Run: headless pygame with SDL's dummy video driver; simulated clock (each Clock.tick advances the game by its frame time, no real sleeping); random seed 0; keys injected as events and as key.get_pressed() state; no mouse input.
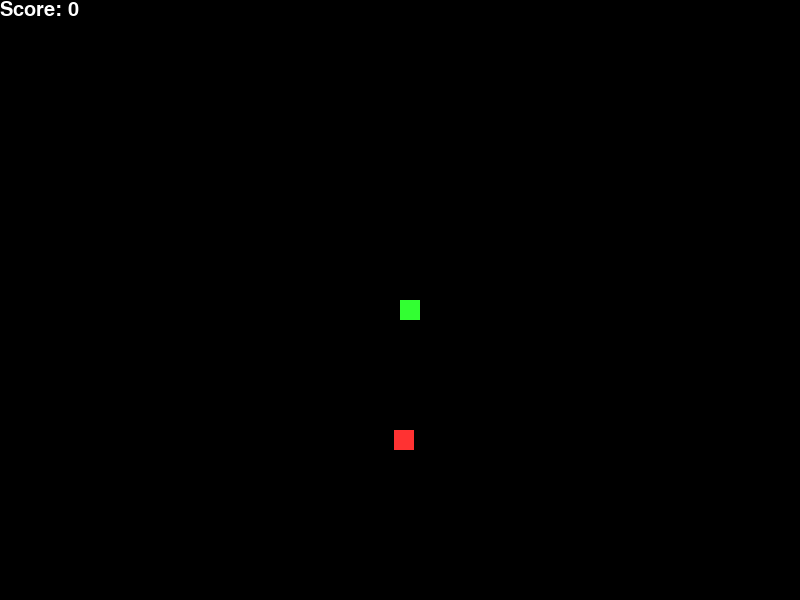
Frame 1 of 1 · flips 1–60 · no input

The pygame program that drew these frames:

import pygame
import sys
import random
import time
import logging

# Set up the logger
logging.basicConfig(level=logging.DEBUG, format='%(asctime)s - %(levelname)s - %(message)s')
logger = logging.getLogger()

# Initialize pygame
pygame.init()

# Set up the window
WINDOW_WIDTH = 800
WINDOW_HEIGHT = 600
window = pygame.display.set_mode((WINDOW_WIDTH, WINDOW_HEIGHT))
pygame.display.set_caption('Snake')

# Set up the colors
BLACK = (0, 0, 0)
WHITE = (255, 255, 255)
RED = (255, 50, 50)
GREEN = (50, 255, 50)
BLUE = (50, 50, 255)

# Set up the snake
SNAKE_WIDTH = 20
SNAKE_HEIGHT = 20
SNAKE_SPEED = 20
snake_position_x = 400
snake_position_y = 300
snake_x_change = 0
snake_y_change = 0
snake_list = []
snake_length = 1

# Set up the food
food_x = random.randint(0, WINDOW_WIDTH - SNAKE_WIDTH)
food_y = random.randint(0, WINDOW_HEIGHT - SNAKE_HEIGHT)
FOOD_WIDTH = 20
FOOD_HEIGHT = 20

# Set up the score
score = 0
font = pygame.font.SysFont(None, 30)

# Set up the clock
clock = pygame.time.Clock()

# Set up the game over screen
def game_over_screen():
    """
    Displays the game over screen and exits the game after a two-second delay.
    """
    logger.debug('Setting up game over screen')
    window.fill(BLACK)
    game_over_text = font.render('Game Over', True, WHITE)
    game_over_text_rect = game_over_text.get_rect()
    game_over_text_rect.center = (WINDOW_WIDTH // 2, WINDOW_HEIGHT // 2)
    window.blit(game_over_text, game_over_text_rect)
    pygame.display.update()
    time.sleep(2)
    logger.debug('Exiting game')
    pygame.display.quit()
    pygame.quit()
    sys.exit()

# Handle events
def handle_events():
    """
    Handles events such as key presses and window close events.
    """
    global snake_x_change, snake_y_change
    for event in pygame.event.get():
        if event.type == pygame.QUIT:
            pygame.quit()
            sys.exit()
        if event.type == pygame.KEYDOWN:
            if event.key == pygame.K_LEFT:
                logger.debug("Left key pressed")
                snake_x_change = -SNAKE_SPEED
                snake_y_change = 0
            if event.key == pygame.K_RIGHT:
                logger.debug("Right key pressed")
                snake_x_change = SNAKE_SPEED
                snake_y_change = 0
            if event.key == pygame.K_UP:
                logger.debug("Up key pressed")
                snake_y_change = -SNAKE_SPEED
                snake_x_change = 0
            if event.key == pygame.K_DOWN:
                logger.debug("Down key pressed")
                snake_y_change = SNAKE_SPEED
                snake_x_change = 0

# Check for collisions
def check_collisions():
    """
    Checks for collisions with the food, walls, and snake.
    """
    global snake_length, score, food_x, food_y
    if snake_position_x == food_x and snake_position_y == food_y:
        logger.debug('Snake ate food')
        food_x = random.randint(0, WINDOW_WIDTH - SNAKE_WIDTH)
        food_y = random.randint(0, WINDOW_HEIGHT - SNAKE_HEIGHT)
        snake_length += 1
        score += 1

    if snake_position_x >= WINDOW_WIDTH or snake_position_x < 0 or snake_position_y >= WINDOW_HEIGHT or snake_position_y < 0:
        logger.debug('Snake hit wall')
        game_over_screen()

    snake_head = []
    snake_head.append(snake_position_x)
    snake_head.append(snake_position_y)
    snake_list.append(snake_head)
    if len(snake_list) > snake_length:
        del snake_list[0]
    for snake_segment in snake_list[:-1]:
        if snake_segment == snake_head:
            logger.debug('Snake hit itself')
            game_over_screen()

# Update the snake position
def update_snake_position():
    """
    Updates the snake's position based on its current direction and speed.
    """
    global snake_position_x, snake_position_y
    snake_position_x += snake_x_change
    snake_position_y += snake_y_change
    logger.debug(f'Snake position: {snake_position_x}, {snake_position_y}')

# Draw the game objects
def draw_game_objects():
    """
    Draws the background, snake, food, and score.
    """
    window.fill(BLACK)
    for snake_segment in snake_list:
        pygame.draw.rect(window, GREEN, [snake_segment[0], snake_segment[1], SNAKE_WIDTH, SNAKE_HEIGHT])
    pygame.draw.rect(window, RED, [food_x, food_y, FOOD_WIDTH, FOOD_HEIGHT])
    score_text = font.render(f'Score: {score}', True, WHITE)
    window.blit(score_text, (0, 0))
    pygame.display.update()

# Set up the game loop
while True:
    handle_events()
    check_collisions()
    update_snake_position()
    draw_game_objects()
    clock.tick(10)
